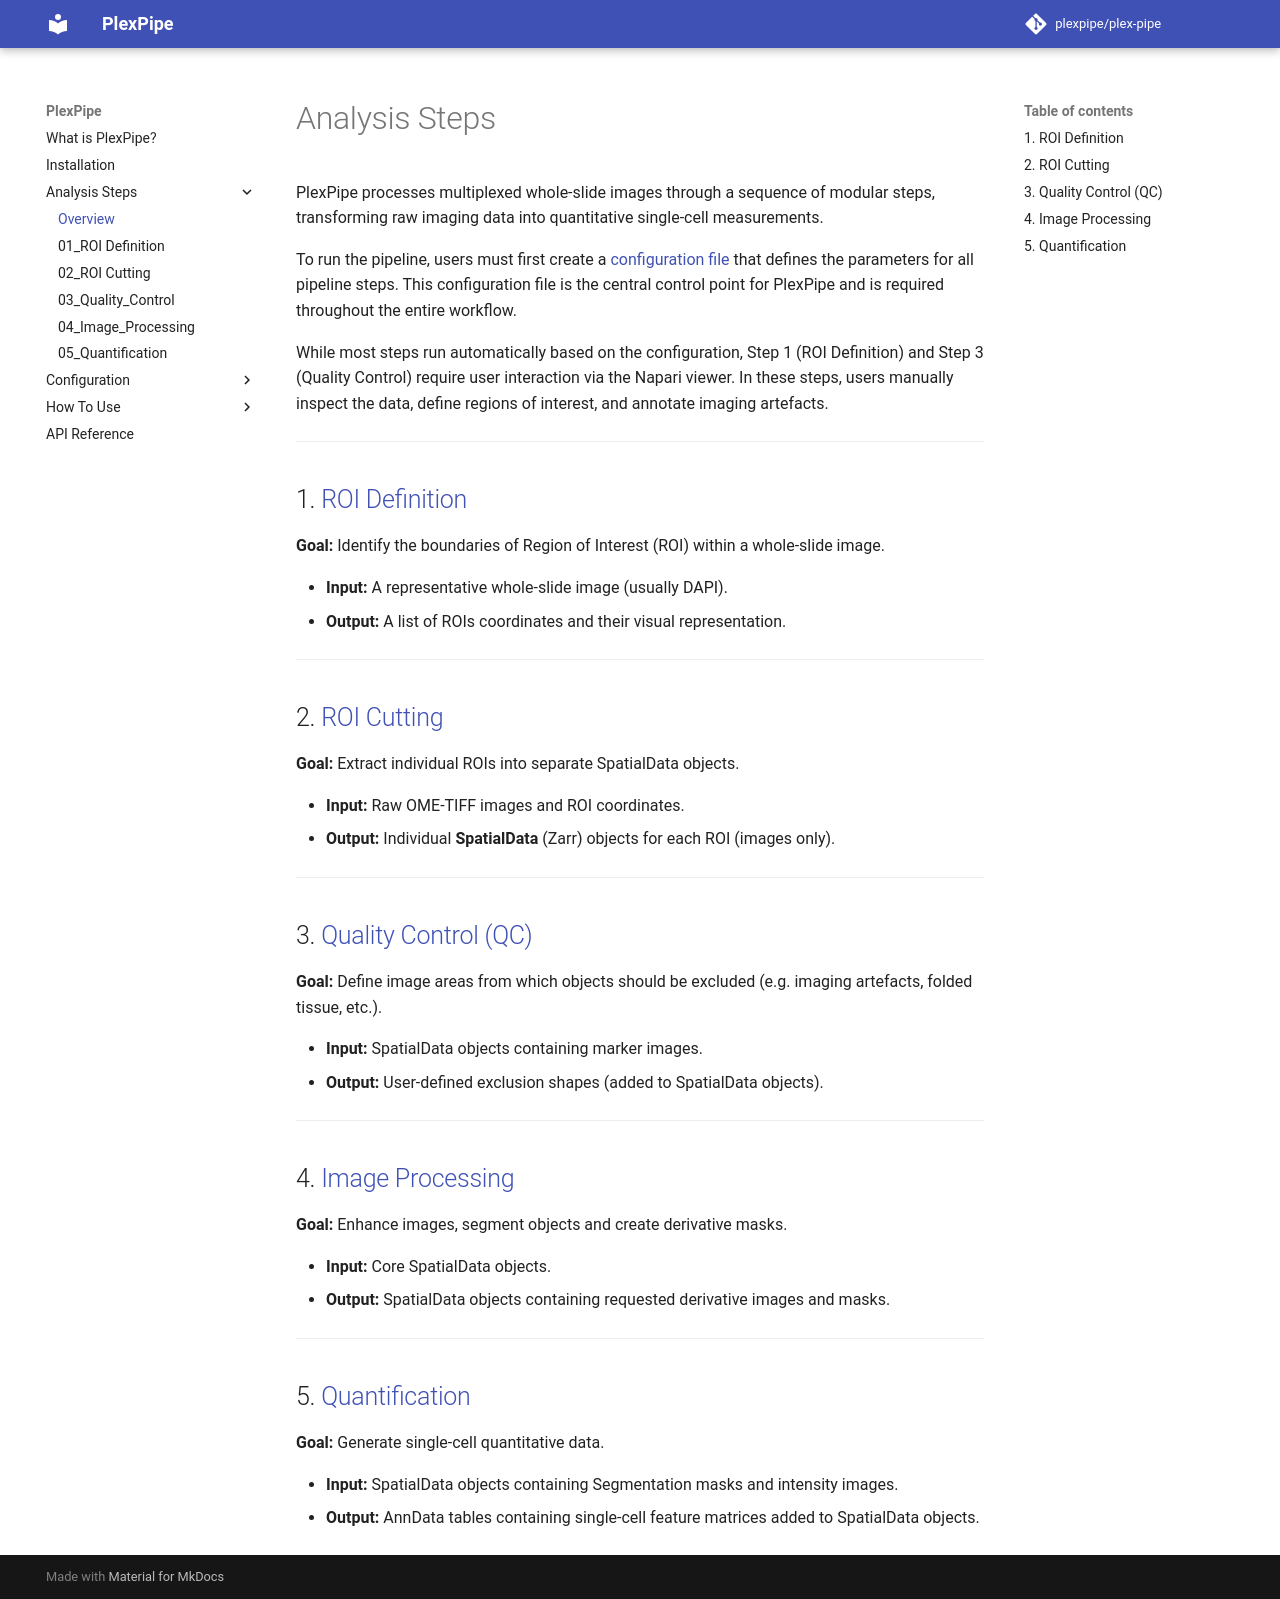

repository: StallaertLab/plex-pipe · page: 0.1/analysis_steps/00_steps_overview/index.html · generator: mkdocs

# Analysis Steps

PlexPipe processes multiplexed whole-slide images through a sequence of modular steps, transforming raw imaging data into quantitative single-cell measurements.

To run the pipeline, users must first create a [configuration file](../configuration/config_overview.md) that defines the parameters for all pipeline steps. This configuration file is the central control point for PlexPipe and is required throughout the entire workflow.

While most steps run automatically based on the configuration, Step 1 (ROI Definition) and Step 3 (Quality Control) require user interaction via the Napari viewer.
In these steps, users manually inspect the data, define regions of interest, and annotate imaging artefacts.

---

## 1. [ROI Definition](01_roi_definition.md)

**Goal:** Identify the boundaries of Region of Interest (ROI) within a whole-slide image.

*   **Input:** A representative whole-slide image (usually DAPI).
*   **Output:** A list of ROIs coordinates and their visual representation.

---

## 2. [ROI Cutting](02_roi_cutting.md)

**Goal:** Extract individual ROIs into separate SpatialData objects.

*   **Input:** Raw OME-TIFF images and ROI coordinates.
*   **Output:** Individual **SpatialData** (Zarr) objects for each ROI (images only).

---

## 3. [Quality Control (QC)](03_quality_control.md)

**Goal:** Define image areas from which objects should be excluded (e.g. imaging artefacts, folded tissue, etc.).

*   **Input:** SpatialData objects containing marker images.
*   **Output:** User-defined exclusion shapes (added to SpatialData objects).

---

## 4. [Image Processing](04_image_processing.md)

**Goal:** Enhance images, segment objects and create derivative masks.

*   **Input:** Core SpatialData objects.
*   **Output:** SpatialData objects containing requested derivative images and masks.

---

## 5. [Quantification](05_quantification.md)

**Goal:** Generate single-cell quantitative data.

*   **Input:** SpatialData objects containing Segmentation masks and intensity images.
*   **Output:** AnnData tables containing single-cell feature matrices added to SpatialData objects.
